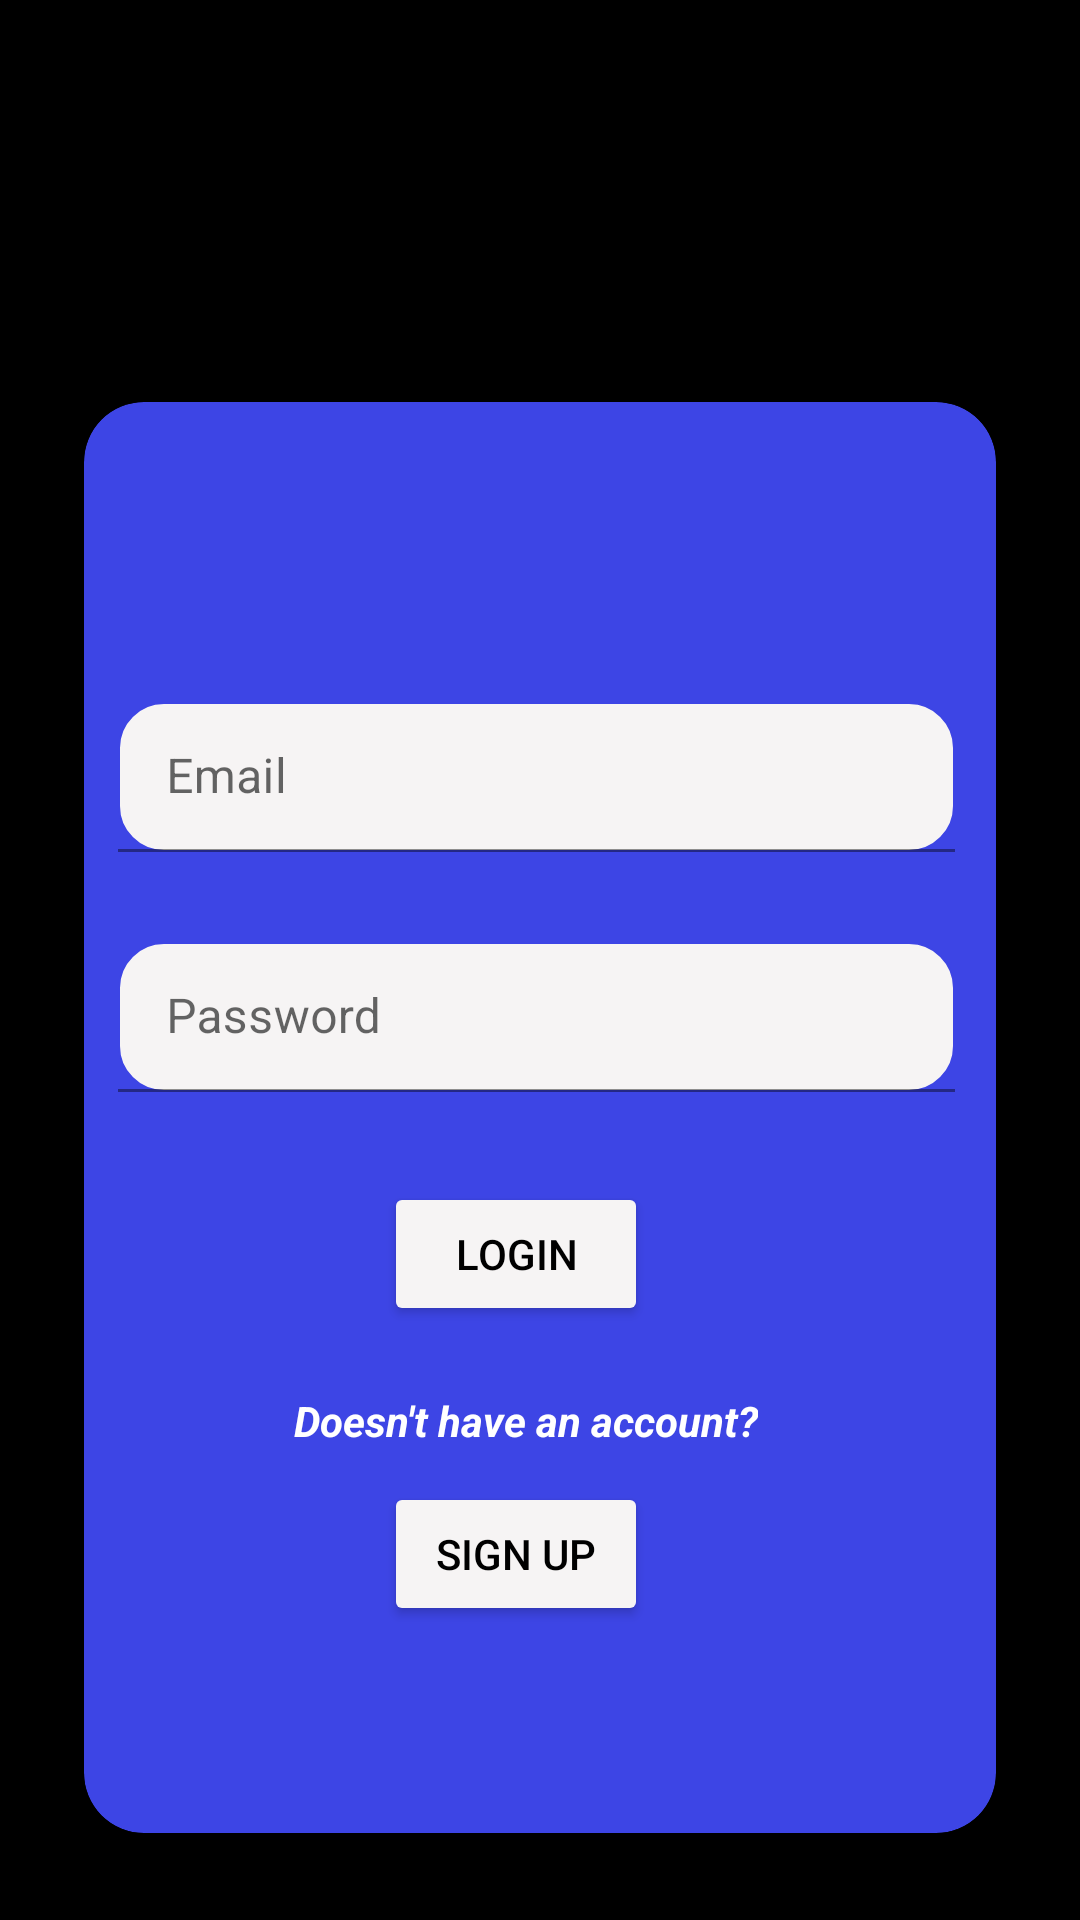

Android layout source for this screen:
<!-- AndroidManifest.xml: application theme Theme.Roomdb -->
<!-- res/layout/activity_main.xml -->
<?xml version="1.0" encoding="utf-8"?>
<androidx.constraintlayout.widget.ConstraintLayout xmlns:android="http://schemas.android.com/apk/res/android"
    xmlns:app="http://schemas.android.com/apk/res-auto"
    xmlns:tools="http://schemas.android.com/tools"
    android:layout_width="match_parent"
    android:layout_height="match_parent"
    tools:context=".activity.MainActivity"
    android:background="@color/black">

    <androidx.cardview.widget.CardView
        android:id="@+id/cardView"
        android:layout_width="304dp"
        android:layout_height="477dp"
        android:layout_marginStart="50dp"
        android:layout_marginTop="134dp"
        android:layout_marginEnd="50dp"
        app:cardBackgroundColor="#3D45E5"
        app:cardCornerRadius="20dp"
        app:layout_constraintEnd_toEndOf="parent"
        app:layout_constraintStart_toStartOf="parent"
        app:layout_constraintTop_toTopOf="parent">

        <com.google.android.material.textfield.TextInputLayout
            android:id="@+id/editTextLoginEmail"
            android:layout_width="282dp"
            android:layout_height="50dp"
            android:layout_marginVertical="100dp"
            android:layout_marginLeft="10dp"
            android:gravity="center"
            android:hint="Email"
            app:boxCornerRadiusTopEnd="20dp"
            app:layout_constraintEnd_toEndOf="parent"
            app:layout_constraintTop_toTopOf="parent">

            <com.google.android.material.textfield.TextInputEditText
                android:layout_width="279dp"
                android:layout_height="match_parent"
                android:background="@drawable/edittext_rounded_corners"
                android:inputType="text" />
        </com.google.android.material.textfield.TextInputLayout>

        <com.google.android.material.textfield.TextInputLayout
            android:id="@+id/editTextLoginPassword"
            android:layout_width="282dp"
            android:layout_height="50dp"
            android:layout_marginVertical="180dp"
            android:layout_marginLeft="10dp"
            android:gravity="center"
            android:hint="Password"
            app:boxCornerRadiusTopEnd="20dp"
            app:layout_constraintEnd_toEndOf="parent"
            app:layout_constraintTop_toTopOf="parent">

            <com.google.android.material.textfield.TextInputEditText
                android:layout_width="279dp"
                android:layout_height="match_parent"
                android:background="@drawable/edittext_rounded_corners"
                android:inputType="text"></com.google.android.material.textfield.TextInputEditText>
        </com.google.android.material.textfield.TextInputLayout>

        <Button
            android:id="@+id/buttonLogIn"
            android:layout_width="wrap_content"
            android:layout_height="wrap_content"
            android:layout_marginLeft="100dp"
            android:layout_marginTop="260dp"
            android:backgroundTint="#F6F4F4"
            android:text="LogIn"
            android:textColor="@color/black"/>

        <androidx.appcompat.widget.AppCompatTextView
            android:layout_width="wrap_content"
            android:layout_height="wrap_content"
            android:layout_marginLeft="70dp"
            android:layout_marginTop="330dp"
            android:text="Doesn't have an account?"
            android:textColor="@color/white"
            android:textStyle="bold|italic"></androidx.appcompat.widget.AppCompatTextView>

        <Button
            android:id="@+id/SignUpOne"
            android:layout_width="wrap_content"
            android:layout_height="wrap_content"
            android:layout_marginLeft="100dp"
            android:layout_marginTop="360dp"
            android:backgroundTint="#F6F4F4"
            android:text="Sign Up"
            android:textColor="@color/black"></Button>
    </androidx.cardview.widget.CardView>
</androidx.constraintlayout.widget.ConstraintLayout>
<!-- resources referenced by this layout -->
<resources>
  <!-- drawable edittext_rounded_corners (drawable) -->
  <?xml version="1.0" encoding="utf-8"?>
  <selector xmlns:android="http://schemas.android.com/apk/res/android">
  
      <item android:state_pressed="true" android:state_focused="true">
          <shape>
              <solid android:color="#0B0A0A"/>
              <stroke
                  android:width="2.3dp"
                  android:color="#171716" />
              <corners
                  android:radius="15dp" />
          </shape>
      </item>
  
      <item android:state_pressed="true" android:state_focused="false">
          <shape>
              <solid android:color="#0B0A0A"/>
              <stroke
                  android:width="2.3dp"
                  android:color="#070707" />
              <corners
                  android:radius="15dp" />
          </shape>
      </item>
  
      <item android:state_pressed="false" android:state_focused="true">
          <shape>
              <solid android:color="#3D45E5"/>
              <stroke
                  android:width="2.3dp"
                  android:color="#070707" />
              <corners
                  android:radius="15dp" />
          </shape>
      </item>
  
      <item android:state_pressed="false" android:state_focused="false">
          <shape>
              <gradient
                  android:startColor="#F6F4F4"
                  android:centerColor="#F6F4F4"
                  android:endColor="#F6F4F4"
                  android:angle="270"
                  />
              <stroke
                  android:width="0.7dp"
                  android:color="#3D45E5" />
              <corners
                  android:radius="15dp" />
          </shape>
      </item>
  
      <item android:state_enabled="true">
          <shape>
              <padding
                  android:left="4dp"
                  android:top="4dp"
                  android:right="4dp"
                  android:bottom="4dp"
                  />
          </shape>
      </item>
  
  </selector>
  <style name="Theme.Roomdb" parent="Theme.MaterialComponents.DayNight.DarkActionBar">
          
          <item name="colorPrimary">#3D45E5</item>
          <item name="colorPrimaryVariant">#3D45E5</item>
          <item name="colorOnPrimary">@color/white</item>
          
          <item name="colorSecondary">@color/teal_200</item>
          <item name="colorSecondaryVariant">@color/teal_700</item>
          <item name="colorOnSecondary">@color/black</item>
          
          <item name="android:statusBarColor">?attr/colorPrimaryVariant</item>
          
      </style>
  <!-- not gathered from this repository: default colours our renderer supplied (Android Studio template values) -->
  <color name="teal_200">#FF03DAC5</color>
  <color name="teal_700">#FF018786</color>
  <color name="black">#FF000000</color>
  <color name="white">#FFFFFFFF</color>
</resources>
